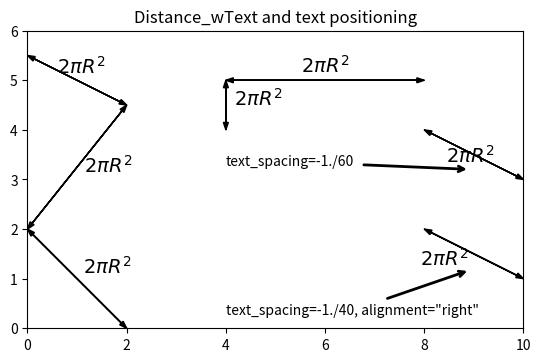

Python code for this plot:
import matplotlib.pyplot as mpl
import matplotlib.transforms as transforms

mpl.ion()  # for interactive drawing
fig = mpl.figure()

ax = fig.gca()
xmin, xmax, ymin, ymax = 0.0, 10.0, 0.0, 6.0
ax.set_xlim(xmin, xmax)
ax.set_ylim(ymin, ymax)
ax.set_aspect('equal')


ax.text(1.13014, 3.14588, '$ 2\\pi R^2 $',
        horizontalalignment='left', fontsize=14)

# line
mpl.arrow(x=2, y=4.5, dx=-2, dy=-2.5,
          facecolor='k', edgecolor='k',
          linestyle='solid',
          linewidth=1, head_width=0.1,
          length_includes_head=True,
          shape='full')
mpl.arrow(x=0, y=2, dx=2, dy=2.5,
          facecolor='k', edgecolor='k',
          linestyle='solid',
          linewidth=1, head_width=0.1,
          length_includes_head=True,
          shape='full')
ax.text(6, 5.16667, '$ 2\\pi R^2 $',
        horizontalalignment='center', fontsize=14)

# line
mpl.arrow(x=4, y=5, dx=4, dy=0,
          facecolor='k', edgecolor='k',
          linestyle='solid',
          linewidth=1, head_width=0.1,
          length_includes_head=True,
          shape='full')
mpl.arrow(x=8, y=5, dx=-4, dy=0,
          facecolor='k', edgecolor='k',
          linestyle='solid',
          linewidth=1, head_width=0.1,
          length_includes_head=True,
          shape='full')
ax.text(1.07454, 5.14907, '$ 2\\pi R^2 $',
        horizontalalignment='center', fontsize=14)

# line
mpl.arrow(x=0, y=5.5, dx=2, dy=-1,
          facecolor='k', edgecolor='k',
          linestyle='solid',
          linewidth=1, head_width=0.1,
          length_includes_head=True,
          shape='full')
mpl.arrow(x=2, y=4.5, dx=-2, dy=1,
          facecolor='k', edgecolor='k',
          linestyle='solid',
          linewidth=1, head_width=0.1,
          length_includes_head=True,
          shape='full')
ax.text(1.11785, 1.11785, '$ 2\\pi R^2 $',
        horizontalalignment='left', fontsize=14)

# line
mpl.arrow(x=0, y=2, dx=2, dy=-2,
          facecolor='k', edgecolor='k',
          linestyle='solid',
          linewidth=1, head_width=0.1,
          length_includes_head=True,
          shape='full')
mpl.arrow(x=2, y=0, dx=-2, dy=2,
          facecolor='k', edgecolor='k',
          linestyle='solid',
          linewidth=1, head_width=0.1,
          length_includes_head=True,
          shape='full')
ax.text(8.8882, 1.27639, '$ 2\\pi R^2 $',
        horizontalalignment='right', fontsize=14)

# line
mpl.arrow(x=8, y=2, dx=2, dy=-1,
          facecolor='k', edgecolor='k',
          linestyle='solid',
          linewidth=1, head_width=0.1,
          length_includes_head=True,
          shape='full')
mpl.arrow(x=10, y=1, dx=-2, dy=1,
          facecolor='k', edgecolor='k',
          linestyle='solid',
          linewidth=1, head_width=0.1,
          length_includes_head=True,
          shape='full')
ax.text(8.92546, 3.35093, '$ 2\\pi R^2 $',
        horizontalalignment='center', fontsize=14)

# line
mpl.arrow(x=8, y=4, dx=2, dy=-1,
          facecolor='k', edgecolor='k',
          linestyle='solid',
          linewidth=1, head_width=0.1,
          length_includes_head=True,
          shape='full')
mpl.arrow(x=10, y=3, dx=-2, dy=1,
          facecolor='k', edgecolor='k',
          linestyle='solid',
          linewidth=1, head_width=0.1,
          length_includes_head=True,
          shape='full')
ax.text(4.16667, 4.5, '$ 2\\pi R^2 $',
        horizontalalignment='left', fontsize=14)

# line
mpl.arrow(x=4, y=5, dx=0, dy=-1,
          facecolor='k', edgecolor='k',
          linestyle='solid',
          linewidth=1, head_width=0.1,
          length_includes_head=True,
          shape='full')
mpl.arrow(x=4, y=4, dx=0, dy=1,
          facecolor='k', edgecolor='k',
          linestyle='solid',
          linewidth=1, head_width=0.1,
          length_includes_head=True,
          shape='full')
ax.annotate('text_spacing=-1./40, alignment="right"', xy=(9, 1.2), xycoords='data',
            textcoords='data', xytext=(4, 0.5),
            horizontalalignment='left',
            verticalalignment='top',
            fontsize=10,
            arrowprops=dict(arrowstyle='->',
                            facecolor='black',
                            linewidth=2,
                            shrinkA=5,
                            shrinkB=5))
ax.annotate('text_spacing=-1./60', xy=(9, 3.2), xycoords='data',
            textcoords='data', xytext=(4, 3.5),
            horizontalalignment='left',
            verticalalignment='top',
            fontsize=10,
            arrowprops=dict(arrowstyle='->',
                            facecolor='black',
                            linewidth=2,
                            shrinkA=5,
                            shrinkB=5))
mpl.title("Distance_wText and text positioning")
mpl.draw()
mpl.savefig("tmp_Distance_wText.png", dpi=None)
mpl.savefig("tmp_Distance_wText.pdf")
